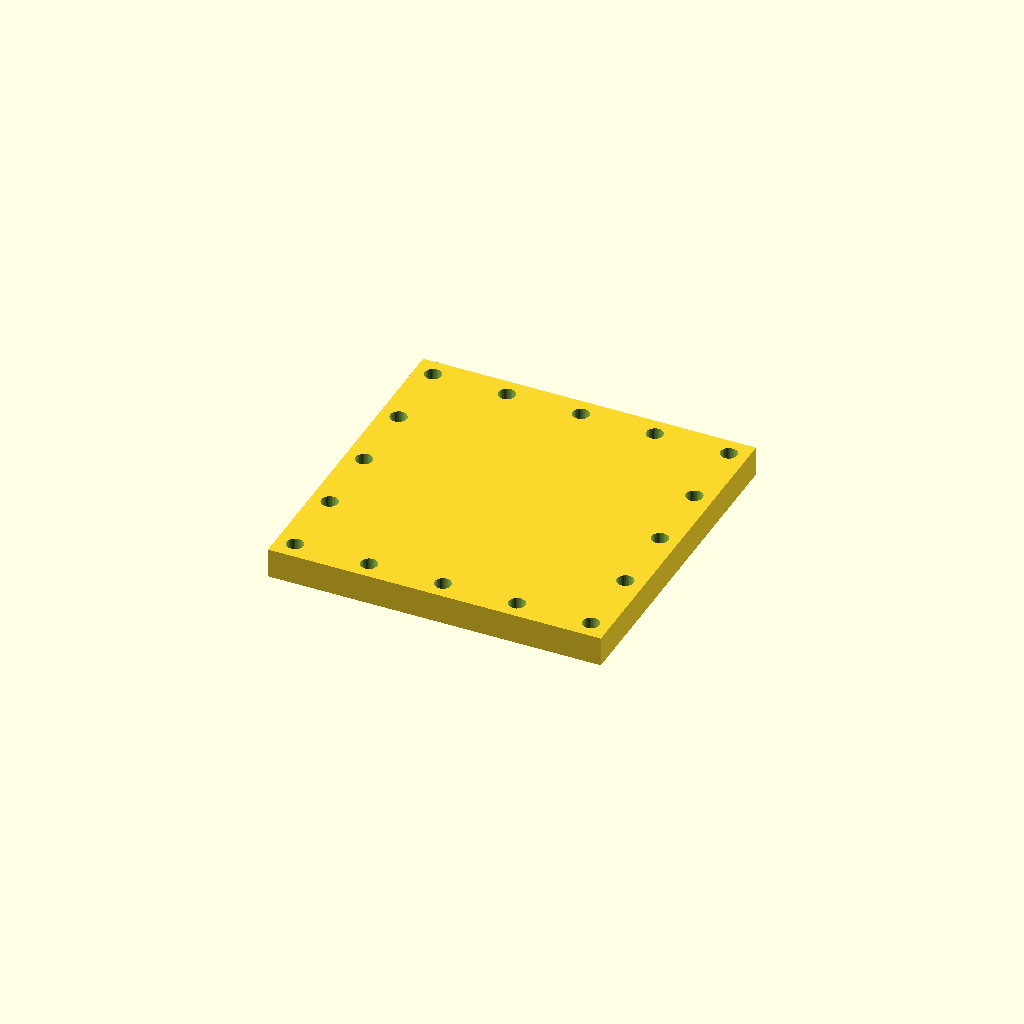
Cell 1: rendered with the file's own defaults.
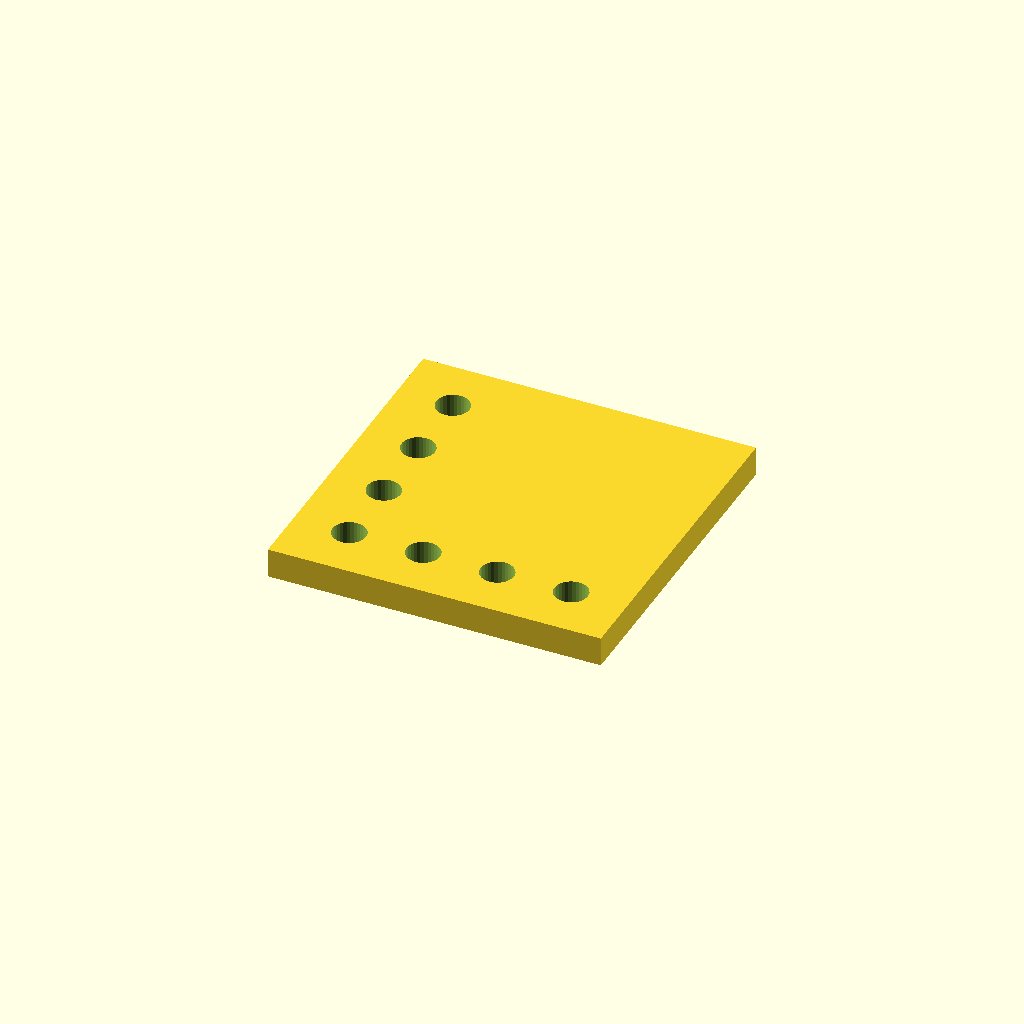
Cell 2: hole_d = 9 (everything else at default).
All cells are drawn from one camera (rotation 55°, 0°, 25°, orthographic, colour scheme Cornfield), so only the parameter changes between them.
The OpenSCAD source (optional_data/data/place1/perfpanels/part_0222.scad):
$fn = 32;

// ----------------------------------------------------------------------
// Perforated panel 90 x 90 x 8
// 5 x 5 Ø4.5 holes, frame layout
// ----------------------------------------------------------------------

// --- parameters (mm) ---
panel = [90, 90, 8];  // overall size (x, y, z)
hole_d = 4.5;         // hole diameter
pitch_x = 20;         // hole pitch along X
pitch_y = 20;         // hole pitch along Y

// --- derived feature positions (mm) ---
margin = hole_d / 2 + 2;            // = 4.25   clearance from the panel edge
cols = floor((panel[0] - 2 * margin) / pitch_x) + 1;  // = 5   how many columns fit in X
rows = floor((panel[1] - 2 * margin) / pitch_y) + 1;  // = 5   how many rows fit in Y
span_x = (cols - 1) * pitch_x + 0;  // = 80   width of the field
span_y = (rows - 1) * pitch_y;      // = 80   height of the field
origin_x = -span_x / 2;             // = -40   X of the first hole
origin_y = -span_y / 2;             // = -40   Y of the first row
holes = 2 * cols + 2 * (rows - 2);  // = 16   holes around the frame
feature_centers = [
  [origin_x + 0 * pitch_x, origin_y + 0 * pitch_y],
  [origin_x + 0 * pitch_x, origin_y + 1 * pitch_y],
  [origin_x + 0 * pitch_x, origin_y + 2 * pitch_y],
  [origin_x + 0 * pitch_x, origin_y + 3 * pitch_y],
  [origin_x + 0 * pitch_x, origin_y + 4 * pitch_y],
  [origin_x + 1 * pitch_x, origin_y + 0 * pitch_y],
  [origin_x + 1 * pitch_x, origin_y + 4 * pitch_y],
  [origin_x + 2 * pitch_x, origin_y + 0 * pitch_y],
  [origin_x + 2 * pitch_x, origin_y + 4 * pitch_y],
  [origin_x + 3 * pitch_x, origin_y + 0 * pitch_y],
  [origin_x + 3 * pitch_x, origin_y + 4 * pitch_y],
  [origin_x + 4 * pitch_x, origin_y + 0 * pitch_y],
  [origin_x + 4 * pitch_x, origin_y + 1 * pitch_y],
  [origin_x + 4 * pitch_x, origin_y + 2 * pitch_y],
  [origin_x + 4 * pitch_x, origin_y + 3 * pitch_y],
  [origin_x + 4 * pitch_x, origin_y + 4 * pitch_y]
];   // hole centres, used verbatim by the cutter loop

// panel outline, every hole through
difference() {
  cube(panel, center = true);
  for (centre = feature_centers)
    translate([centre[0], centre[1], 0])
      cylinder(d = hole_d, h = panel[2] + 2, center = true);
}
Customizer parameters (derived from the source; name, type, default, range or options):
panel: vector, default [90, 90, 8]
hole_d: number, default 4.5
pitch_x: number, default 20
pitch_y: number, default 20
